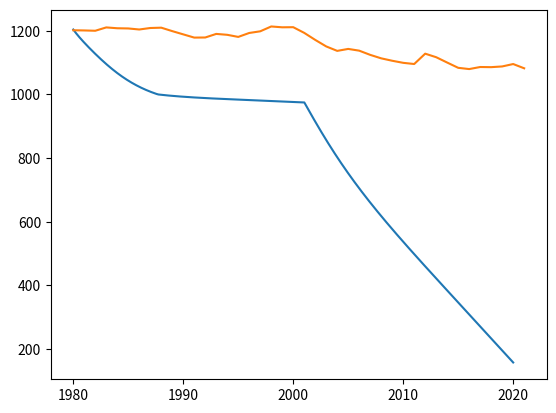

Generate this figure with matplotlib:
# ALL DATA IN METRIC UNLESS SPECIFIED
import random
import numpy as np
import scipy.stats as stats
from matplotlib import pyplot as plt

volumeB = [0.153, 1.00700, 2.00600, 3.15600, 4.47500, 5.98100, 7.68300, 9.60100, 11.73500, 14.09200, 16.73300, 19.72800, 23.14400, 26.973000]
areaB = [31.20, 37.10, 42.90, 49.20, 56.40, 64.10, 72.20, 81.10, 89.30, 99.30, 112.30, 128.40, 144.80, 160.70]
heightB = [900, 925, 950, 975, 1000, 1025, 1050, 1075, 1100, 1125, 1150, 1175, 1200, 1225]
model = np.poly1d(np.polyfit(volumeB, heightB, 3))


def volume_to_area(volume):
    return -0.01162 * volume ** 2 + 5.062 * volume + 32.6


def volume_to_elevation(volume):
    return 0.01242 * volume ** 3 - 0.8166 * volume ** 2 + 25.08 * volume + 900.6


def population(year):
    return startPopulation * (1.03 ** (year - startYear))


def coloradoRiver(year):
    if currentYear < 2001:
        return 12
    return 9 * (0.97 ** (currentYear - 2001))


def lasVegasWash(year):
    return 0.7


def virginRiver(year):
    return 0.3


def SNWA(year):
    return 0.45 * population(year) / startPopulation


def hooverDam(year):
    if volume_to_elevation(currentVolume) < 1000:
        return 9
    return 9.4


def inflow(year):
    return coloradoRiver(year) + lasVegasWash(year) + virginRiver(year)


def outflow(year):
    return hooverDam(year) + SNWA(year)


def evaporation(year):
    return 65615.8 * volume_to_area(lastVolume) / 1000000


# Press the green button in the gutter to run the script.
if __name__ == '__main__':
    step = 1/2048
    startYear = 1980
    startPopulation = 2772000
    endYear = 2020
    currentYear = startYear
    currentVolume = 24
    lastVolume = currentVolume
    # prfloat(population(2000))
    x, y, z, u = [], [], [], []
    for i in range(1980, 2022):
        z.append(i)
    u = [1201.572, 1200.94, 1199.958, 1210.452, 1207.838, 1207.21, 1203.94, 1208.608, 1209.64, 1198.822, 1188.626, 1178.496, 1178.814, 1190.058, 1187.23, 1180.646, 1193.016, 1198.242, 1213.408, 1210.822, 1211.166, 1193.33, 1171.276, 1150.758, 1136.776, 1142.93, 1137.444, 1124.254, 1113.34, 1105.758, 1099.238, 1095.512, 1127.992, 1116.864, 1100.082, 1083.592, 1079.646, 1086.114, 1085.662, 1087.878, 1095.45, 1082.08]
    while currentYear < endYear:
        currentYear += step
        deltaYear = currentYear - startYear
        lastVolume = currentVolume
        currentVolume += step * (inflow(currentYear) - outflow(currentYear) - evaporation(currentYear))
        x.append(currentYear)
        y.append(volume_to_elevation(currentVolume))
        if currentVolume == 0:
            break
    plt.plot(x, y)
    plt.plot(z, u)
    for i in range(len(x)):
        print(str(x[i]) + " " + str(y[i]))
    plt.show()
    print(model)
